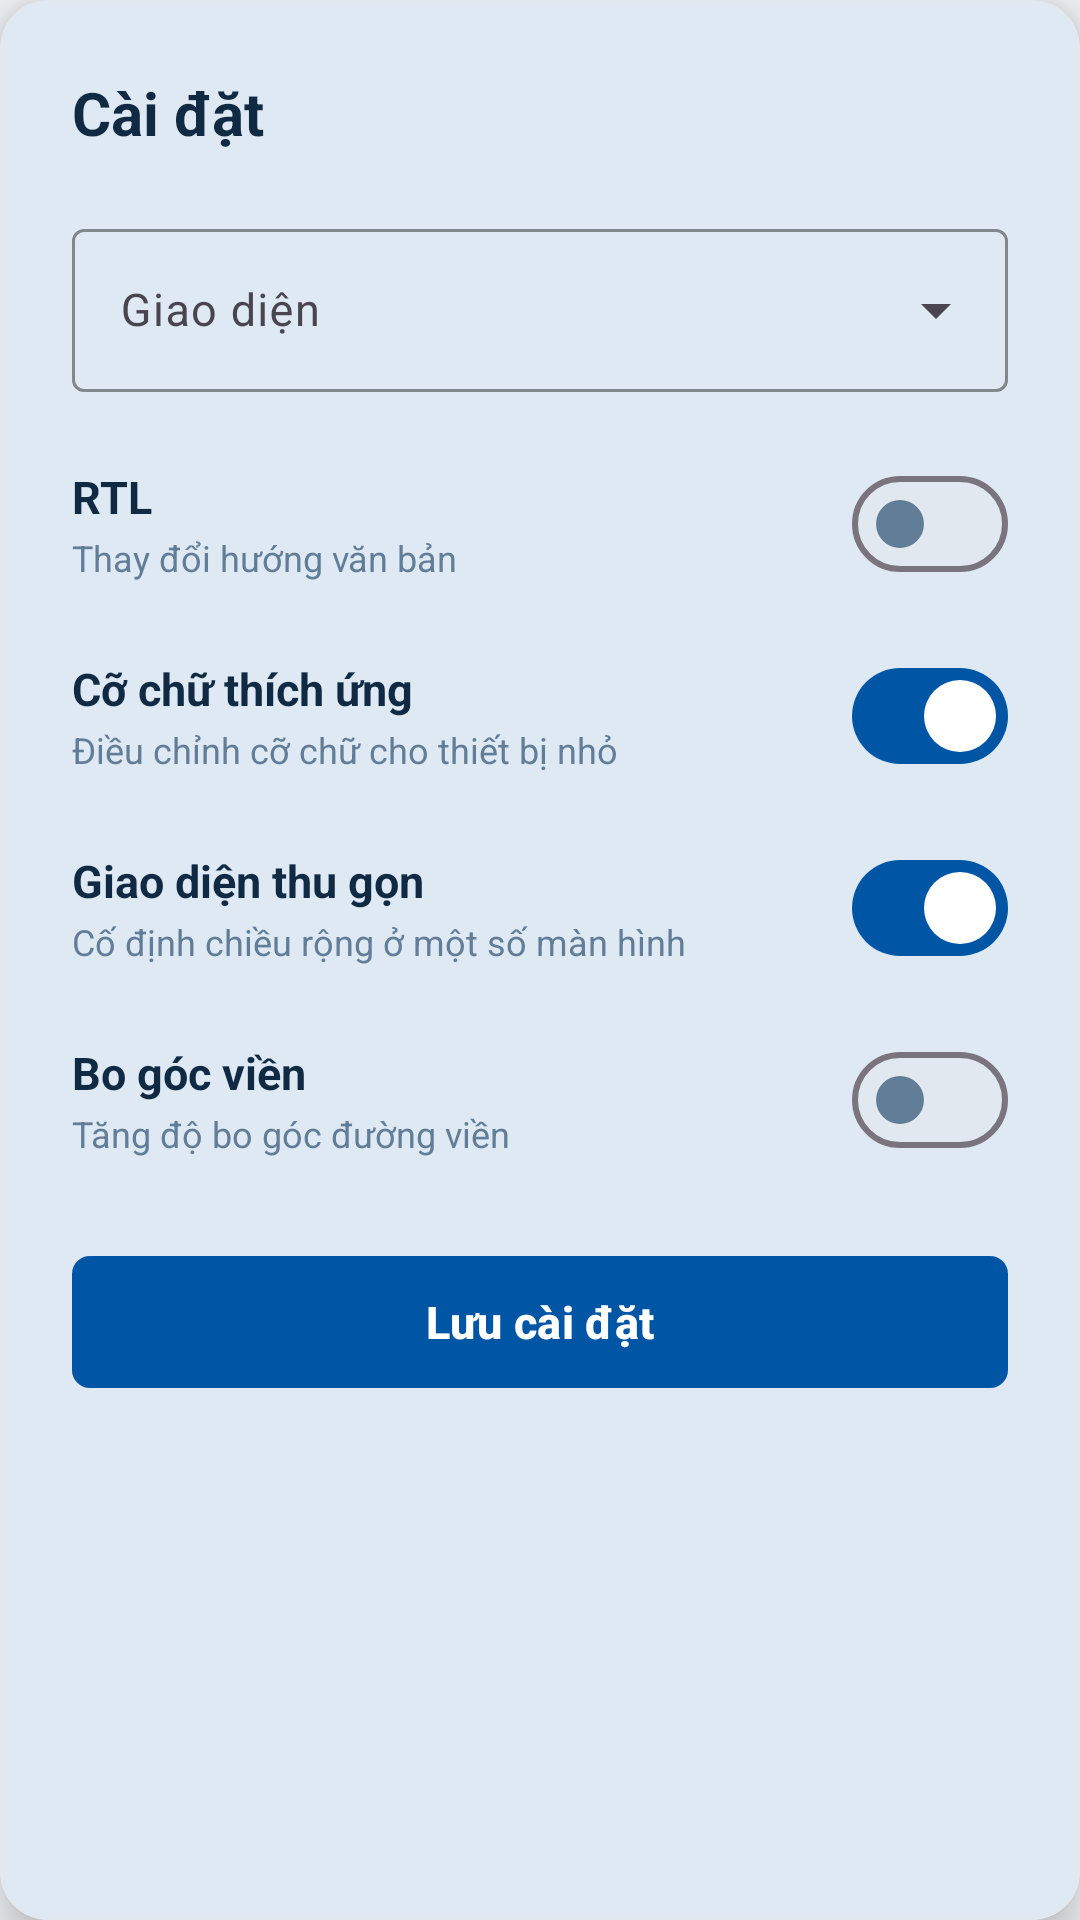

Layout XML and referenced resources for this Android screen:
<!-- AndroidManifest.xml: application theme Theme.MKUPortal -->
<!-- res/layout/dialog_settings.xml -->
<?xml version="1.0" encoding="utf-8"?>
<com.google.android.material.card.MaterialCardView
    xmlns:android="http://schemas.android.com/apk/res/android"
    xmlns:app="http://schemas.android.com/apk/res-auto"
    android:layout_width="match_parent"
    android:layout_height="wrap_content"
    app:cardBackgroundColor="@color/mku_card_bg"
    app:cardCornerRadius="16dp"
    app:cardElevation="10dp"
    app:strokeColor="@color/mku_card_stroke"
    app:strokeWidth="1dp">

    <LinearLayout
        android:layout_width="match_parent"
        android:layout_height="wrap_content"
        android:orientation="vertical"
        android:padding="24dp">

        
        <TextView
            android:id="@+id/tvSettingsTitle"
            android:layout_width="wrap_content"
            android:layout_height="wrap_content"
            android:text="@string/desc_settings"
            android:textColor="@color/mku_text_header"
            android:textSize="20sp"
            android:textStyle="bold" />

        
        <com.google.android.material.textfield.TextInputLayout
            android:id="@+id/tilTheme"
            style="@style/Widget.Material3.TextInputLayout.OutlinedBox.ExposedDropdownMenu"
            android:layout_width="match_parent"
            android:layout_height="wrap_content"
            android:layout_marginTop="20dp"
            android:hint="@string/label_theme"
            app:boxStrokeColor="@color/mku_primary_blue">

            <AutoCompleteTextView
                android:id="@+id/spinnerTheme"
                android:layout_width="match_parent"
                android:layout_height="wrap_content"
                android:inputType="none"
                android:textColor="@color/mku_text_header"
                android:textSize="15sp" />

        </com.google.android.material.textfield.TextInputLayout>

        
        <LinearLayout
            android:layout_width="match_parent"
            android:layout_height="wrap_content"
            android:layout_marginTop="20dp"
            android:gravity="center_vertical"
            android:orientation="horizontal">

            <LinearLayout
                android:layout_width="0dp"
                android:layout_height="wrap_content"
                android:layout_weight="1"
                android:orientation="vertical">

                <TextView
                    android:layout_width="wrap_content"
                    android:layout_height="wrap_content"
                    android:text="@string/label_rtl"
                    android:textColor="@color/mku_text_header"
                    android:textSize="15sp"
                    android:textStyle="bold" />

                <TextView
                    android:layout_width="wrap_content"
                    android:layout_height="wrap_content"
                    android:layout_marginTop="2dp"
                    android:text="@string/sub_rtl"
                    android:textColor="@color/mku_text_sub"
                    android:textSize="12sp" />

            </LinearLayout>

            <com.google.android.material.materialswitch.MaterialSwitch
                android:id="@+id/switchRtl"
                android:layout_width="wrap_content"
                android:layout_height="wrap_content"
                android:layout_marginStart="16dp"
                app:thumbTint="@color/switch_thumb_tint"
                app:trackTint="@color/switch_track_tint" />

        </LinearLayout>

        
        <LinearLayout
            android:layout_width="match_parent"
            android:layout_height="wrap_content"
            android:layout_marginTop="16dp"
            android:gravity="center_vertical"
            android:orientation="horizontal">

            <LinearLayout
                android:layout_width="0dp"
                android:layout_height="wrap_content"
                android:layout_weight="1"
                android:orientation="vertical">

                <TextView
                    android:layout_width="wrap_content"
                    android:layout_height="wrap_content"
                    android:text="@string/label_responsive_font"
                    android:textColor="@color/mku_text_header"
                    android:textSize="15sp"
                    android:textStyle="bold" />

                <TextView
                    android:layout_width="wrap_content"
                    android:layout_height="wrap_content"
                    android:layout_marginTop="2dp"
                    android:text="@string/sub_responsive_font"
                    android:textColor="@color/mku_text_sub"
                    android:textSize="12sp" />

            </LinearLayout>

            <com.google.android.material.materialswitch.MaterialSwitch
                android:id="@+id/switchResponsiveFont"
                android:layout_width="wrap_content"
                android:layout_height="wrap_content"
                android:layout_marginStart="16dp"
                android:checked="true"
                app:thumbTint="@color/switch_thumb_tint"
                app:trackTint="@color/switch_track_tint" />

        </LinearLayout>

        
        <LinearLayout
            android:layout_width="match_parent"
            android:layout_height="wrap_content"
            android:layout_marginTop="16dp"
            android:gravity="center_vertical"
            android:orientation="horizontal">

            <LinearLayout
                android:layout_width="0dp"
                android:layout_height="wrap_content"
                android:layout_weight="1"
                android:orientation="vertical">

                <TextView
                    android:layout_width="wrap_content"
                    android:layout_height="wrap_content"
                    android:text="@string/label_compact"
                    android:textColor="@color/mku_text_header"
                    android:textSize="15sp"
                    android:textStyle="bold" />

                <TextView
                    android:layout_width="wrap_content"
                    android:layout_height="wrap_content"
                    android:layout_marginTop="2dp"
                    android:text="@string/sub_compact"
                    android:textColor="@color/mku_text_sub"
                    android:textSize="12sp" />

            </LinearLayout>

            <com.google.android.material.materialswitch.MaterialSwitch
                android:id="@+id/switchCompact"
                android:layout_width="wrap_content"
                android:layout_height="wrap_content"
                android:layout_marginStart="16dp"
                android:checked="true"
                app:thumbTint="@color/switch_thumb_tint"
                app:trackTint="@color/switch_track_tint" />

        </LinearLayout>

        
        <LinearLayout
            android:layout_width="match_parent"
            android:layout_height="wrap_content"
            android:layout_marginTop="16dp"
            android:gravity="center_vertical"
            android:orientation="horizontal">

            <LinearLayout
                android:layout_width="0dp"
                android:layout_height="wrap_content"
                android:layout_weight="1"
                android:orientation="vertical">

                <TextView
                    android:layout_width="wrap_content"
                    android:layout_height="wrap_content"
                    android:text="@string/label_rounded_corners"
                    android:textColor="@color/mku_text_header"
                    android:textSize="15sp"
                    android:textStyle="bold" />

                <TextView
                    android:layout_width="wrap_content"
                    android:layout_height="wrap_content"
                    android:layout_marginTop="2dp"
                    android:text="@string/sub_rounded_corners"
                    android:textColor="@color/mku_text_sub"
                    android:textSize="12sp" />

            </LinearLayout>

            <com.google.android.material.materialswitch.MaterialSwitch
                android:id="@+id/switchRoundedCorners"
                android:layout_width="wrap_content"
                android:layout_height="wrap_content"
                android:layout_marginStart="16dp"
                app:thumbTint="@color/switch_thumb_tint"
                app:trackTint="@color/switch_track_tint" />

        </LinearLayout>

        
        <com.google.android.material.button.MaterialButton
            android:id="@+id/btnSaveSettings"
            android:layout_width="match_parent"
            android:layout_height="52dp"
            android:layout_marginTop="24dp"
            android:text="@string/btn_save_settings"
            android:textColor="@color/white"
            android:textSize="15sp"
            android:textStyle="bold"
            app:backgroundTint="@color/mku_primary_blue"
            app:cornerRadius="6dp" />

    </LinearLayout>

</com.google.android.material.card.MaterialCardView>
<!-- resources referenced by this layout -->
<resources>
  <color name="mku_card_bg">#FFFFFFFF</color>
  <color name="mku_card_stroke">#E2E8F0</color>
  <color name="mku_primary_blue">#0055A5</color>
  <color name="mku_text_header">#102A43</color>
  <color name="mku_text_sub">#627D98</color>
  <color name="white">#FFFFFFFF</color>
  <string name="btn_save_settings">Lưu cài đặt</string>
  <string name="desc_settings">Cài đặt</string>
  <string name="label_compact">Giao diện thu gọn</string>
  <string name="label_responsive_font">Cỡ chữ thích ứng</string>
  <string name="label_rounded_corners">Bo góc viền</string>
  <string name="label_rtl">RTL</string>
  <string name="label_theme">Giao diện</string>
  <string name="sub_compact">Cố định chiều rộng ở một số màn hình</string>
  <string name="sub_responsive_font">Điều chỉnh cỡ chữ cho thiết bị nhỏ</string>
  <string name="sub_rounded_corners">Tăng độ bo góc đường viền</string>
  <string name="sub_rtl">Thay đổi hướng văn bản</string>
  <style name="Theme.MKUPortal" parent="Base.Theme.MKUPortal" />
  <style name="Base.Theme.MKUPortal" parent="Theme.Material3.DayNight.NoActionBar">
          <item name="colorPrimary">@color/mku_primary_blue</item>
          <item name="colorOnPrimary">@color/white</item>
          <item name="colorPrimaryContainer">@color/mku_primary_dark</item>
          <item name="colorSurface">@color/mku_card_bg</item>
          <item name="colorOnSurface">@color/mku_text_header</item>
          <item name="android:windowBackground">@color/mku_bg_light</item>
          <item name="android:statusBarColor">@color/mku_primary_blue</item>
          <item name="android:windowLightStatusBar">true</item>
      </style>
  <color name="mku_primary_dark">#003E7E</color>
  <color name="mku_bg_light">#F3F5F9</color>
</resources>
